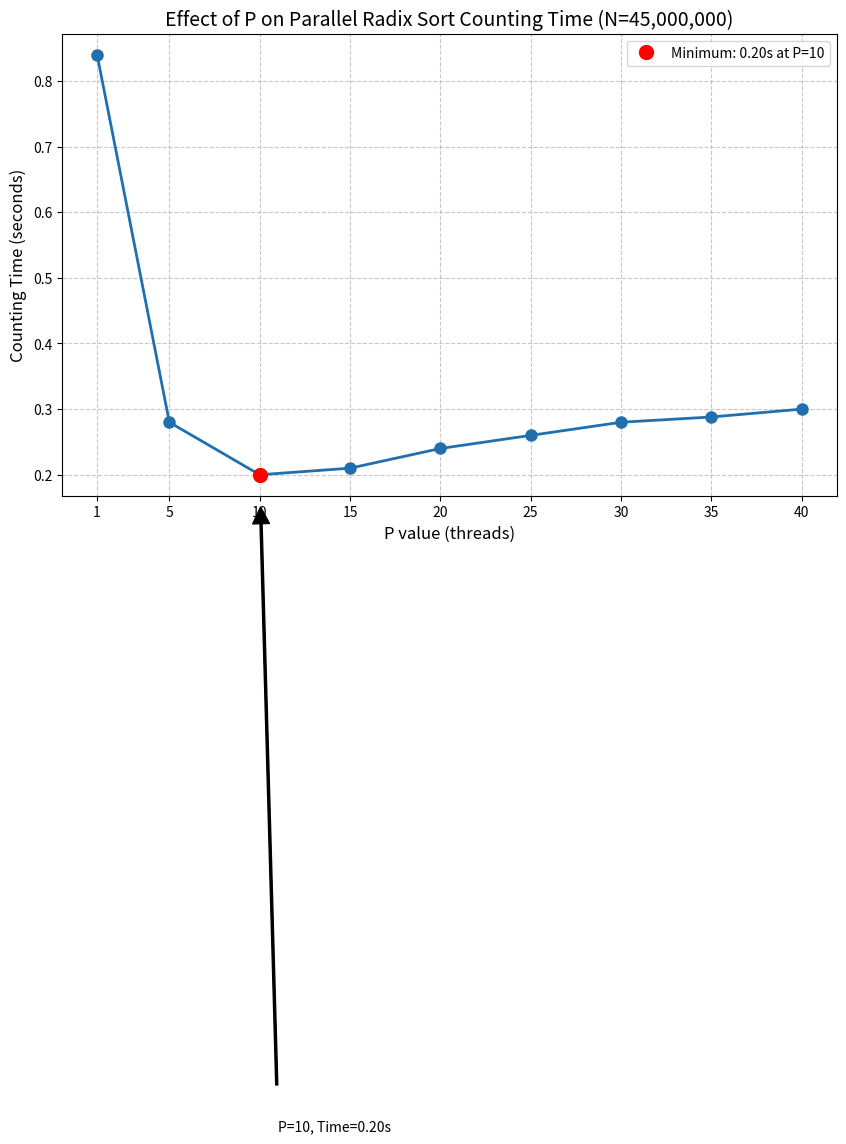

Reproduce this figure in Python.
import matplotlib.pyplot as plt
import numpy as np

x = [1,5,10,15,20,25,30,35,40]
y = [0.84, 0.28, 0.20,0.21,0.24,0.26,0.28,0.288,0.30]

plt.figure(figsize=(10, 6))

# Plot with markers and line
plt.plot(x, y, 'o-', color='#2070b0', linewidth=2, markersize=8)

# Find the minimum value and its position
min_idx = y.index(min(y))
min_x, min_y = x[min_idx], y[min_idx]

# Highlight the minimum point
plt.plot([min_x], [min_y], 'ro', markersize=10, label=f'Minimum: {min_y:.2f}s at P={min_x}')

# Add grid
plt.grid(True, linestyle='--', alpha=0.7)

# Labels and title
plt.xlabel('P value (threads)', fontsize=12)
plt.ylabel('Counting Time (seconds)', fontsize=12)
plt.title('Effect of P on Parallel Radix Sort Counting Time (N=45,000,000)', fontsize=14)

# Set x-axis ticks to show all values
plt.xticks(x)

# Add legend
plt.legend()

# Add annotations for interesting points
plt.annotate(f'P={min_x}, Time={min_y:.2f}s', 
            xy=(min_x, min_y), 
            xytext=(min_x+1, min_y-1),
            arrowprops=dict(facecolor='black', shrink=0.05, width=1.5),
            fontsize=10)

# Tighten layout
plt.tight_layout()

# Show plot
plt.show()
